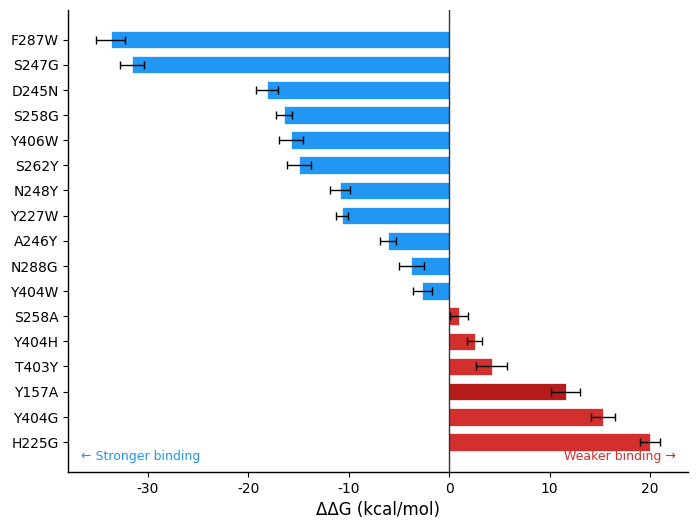

This figure's Python source: (Note: this script raises an exception after producing the figure.)
#!/usr/bin/env python3
"""
ΔΔG plot for all mutations at the 26 antibody interface residues
identified by NF ranking, plus Y157A antigen control.
"""

import numpy as np
import matplotlib
matplotlib.use('Agg')
import matplotlib.pyplot as plt
import os

plt.rcParams.update({
    'font.family': 'sans-serif',
    'font.sans-serif': ['Arial', 'Helvetica', 'DejaVu Sans'],
    'font.size': 10,
    'axes.linewidth': 1.0,
    'axes.labelsize': 12,
    'axes.titlesize': 13,
    'xtick.labelsize': 10,
    'ytick.labelsize': 10,
    'legend.fontsize': 9,
    'figure.dpi': 300,
    'savefig.dpi': 300,
    'savefig.bbox': 'tight',
    'savefig.pad_inches': 0.1,
})

FIG_DIR = "/home/<user>/antibody_optimization/figures"
WT_DG = -25.31

# (mutation_name, dG, sem, NF_residue)
# Only mutations at the 26 antibody interface residues + Y157A control
data = [
    ('F287W',   -58.99, 1.44, 'F287'),
    ('S247G',   -56.87, 1.20, 'S247'),
    ('D245N',   -43.47, 1.10, 'D245'),
    ('S258G',   -41.78, 0.82, 'S258'),
    ('Y406W',   -41.05, 1.22, 'Y406'),
    ('S262Y',   -40.28, 1.20, 'S262'),
    ('N248Y',   -36.20, 1.01, 'N248'),
    ('Y227W',   -35.99, 0.58, 'Y227'),
    ('A246Y',   -31.41, 0.81, 'A246'),
    ('N288G',   -29.08, 1.25, 'N288'),
    ('Y404W',   -28.00, 0.96, 'Y404'),
    ('S258A',   -24.35, 0.91, 'S258'),
    ('Y404H',   -22.79, 0.77, 'Y404'),
    ('T403Y',   -21.08, 1.57, 'T403'),
    ('Y157A',   -13.73, 1.49, 'Y157'),   # antigen control
    ('Y404G',    -9.97, 1.18, 'Y404'),
    ('H225G',    -5.31, 0.99, 'H225'),
]

# Compute ΔΔG
names = [d[0] for d in data]
ddgs = [d[1] - WT_DG for d in data]
sems = [d[2] for d in data]

# Sort by ΔΔG (most improved first)
order = np.argsort(ddgs)
names = [names[i] for i in order]
ddgs = [ddgs[i] for i in order]
sems = [sems[i] for i in order]

# Color: blue for improved, red for weakened, dark red for Y157A
colors = []
for i, name in enumerate(names):
    if name == 'Y157A':
        colors.append('#B71C1C')
    elif ddgs[i] < 0:
        colors.append('#2196F3')
    else:
        colors.append('#D32F2F')

fig, ax = plt.subplots(figsize=(8, 6))
y_pos = np.arange(len(names))

ax.barh(y_pos, ddgs, xerr=sems, color=colors, edgecolor='white',
        linewidth=0.5, height=0.7, capsize=3, error_kw={'linewidth': 1})

ax.axvline(x=0, color='#333333', linewidth=1.0, linestyle='-')
ax.set_yticks(y_pos)
ax.set_yticklabels(names, fontsize=10)
ax.set_xlabel('\u0394\u0394G (kcal/mol)')
ax.invert_yaxis()

ax.spines['top'].set_visible(False)
ax.spines['right'].set_visible(False)

# Annotations
ax.text(0.02, 0.02, '\u2190 Stronger binding',
        transform=ax.transAxes, fontsize=9, color='#2196F3', va='bottom')
ax.text(0.98, 0.02, 'Weaker binding \u2192',
        transform=ax.transAxes, fontsize=9, color='#D32F2F', va='bottom', ha='right')

for fmt in ['png', 'pdf']:
    fig.savefig(os.path.join(FIG_DIR, f'fig_ddg.{fmt}'))
plt.close()
print("Saved fig_ddg")
